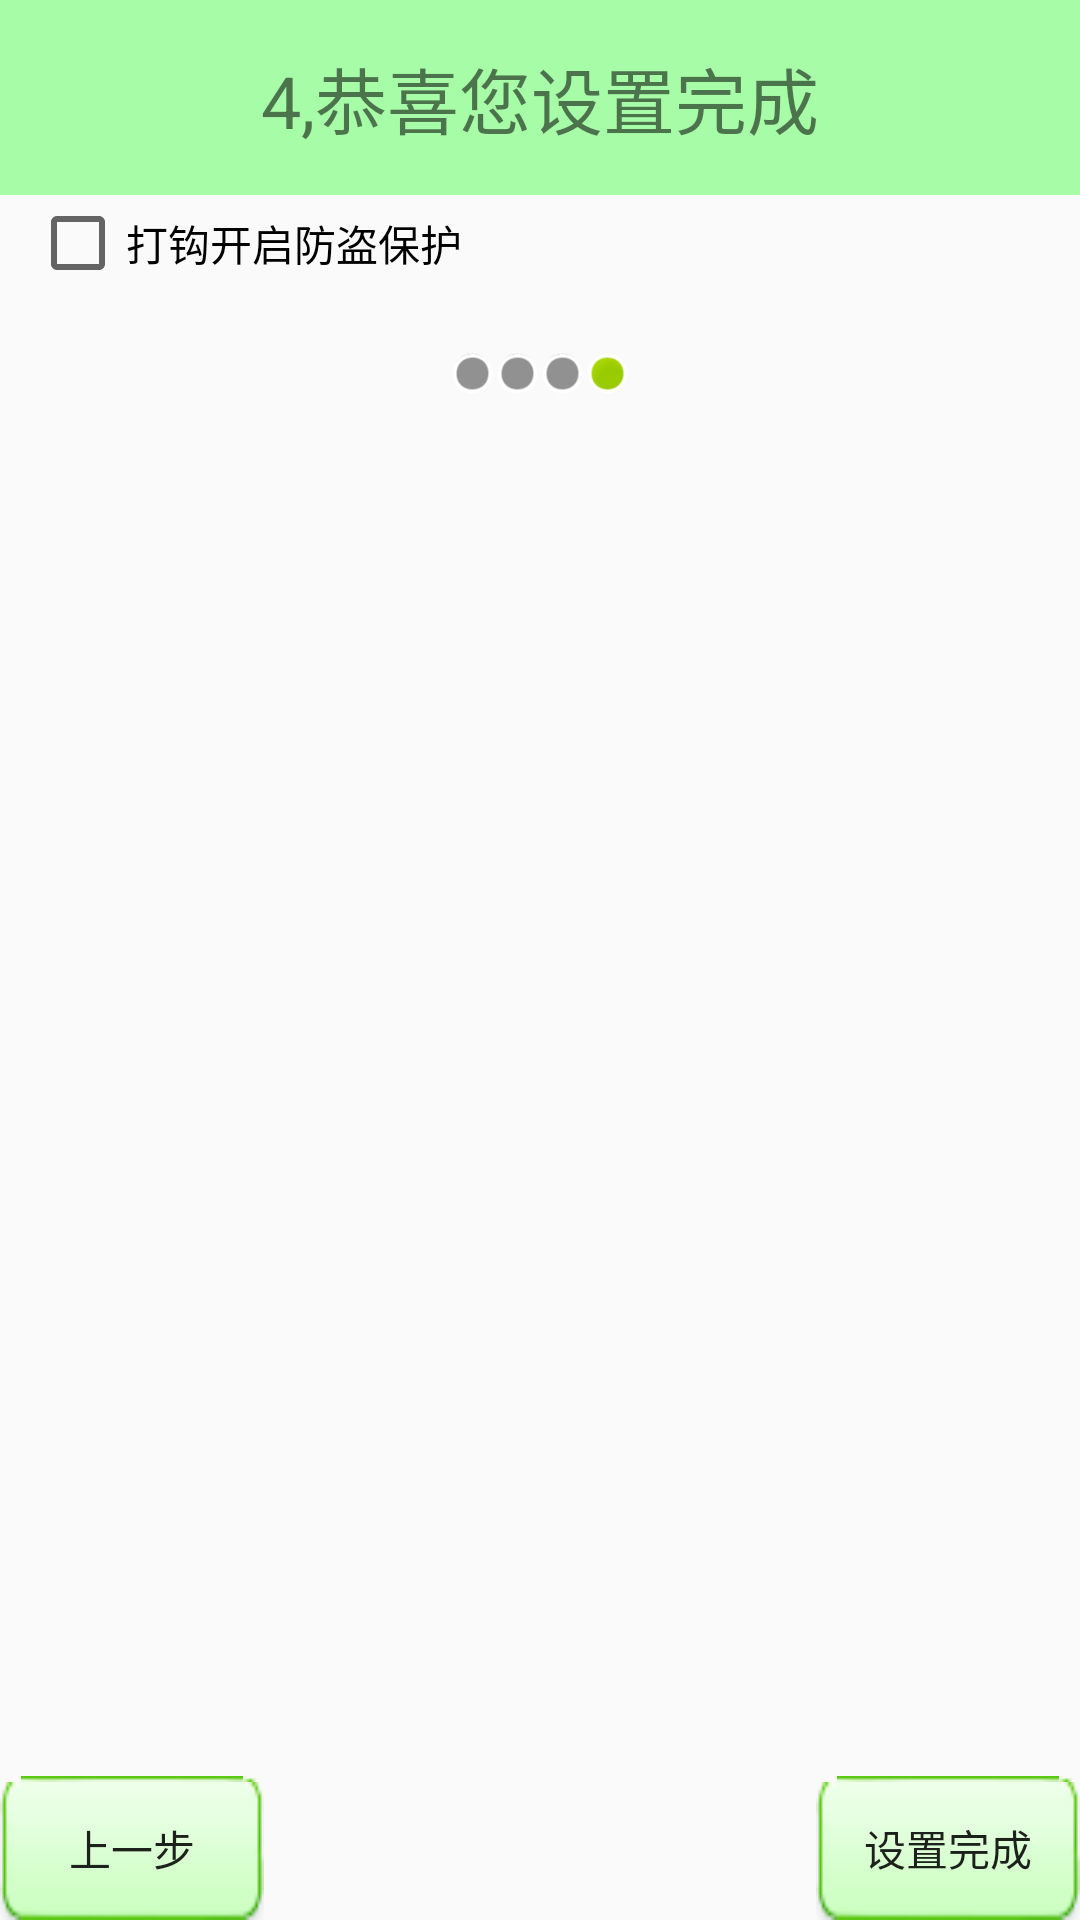

Write the Android layout XML for this screen, with the resource values it uses.
<!-- AndroidManifest.xml: application theme AppTheme -->
<!-- res/layout/activity_setup4.xml -->
<?xml version="1.0" encoding="utf-8"?>
<LinearLayout xmlns:android="http://schemas.android.com/apk/res/android"
			  android:layout_width="match_parent"
			  android:layout_height="match_parent"
			  android:orientation="vertical">

	<TextView
		style="@style/tv_title"
		android:text="4,恭喜您设置完成"/>

	<CheckBox
		android:id="@+id/cb_setup4_isprotected"
		android:layout_width="wrap_content"
		android:layout_height="wrap_content"
		android:layout_marginLeft="10dp"
		android:text="打钩开启防盗保护"/>

	<LinearLayout
		android:layout_width="wrap_content"
		android:layout_height="wrap_content"
		android:layout_gravity="center_horizontal"
		android:layout_marginTop="20dp"
		android:orientation="horizontal">

		<View
			android:layout_width="15dip"
			android:layout_height="15dip"
			android:background="@android:drawable/presence_invisible"/>

		<View
			android:layout_width="15dip"
			android:layout_height="15dip"
			android:background="@android:drawable/presence_invisible"/>

		<View
			android:layout_width="15dip"
			android:layout_height="15dip"
			android:background="@android:drawable/presence_invisible"/>

		<View
			android:layout_width="15dip"
			android:layout_height="15dip"
			android:background="@android:drawable/presence_online"/>
	</LinearLayout>

	<RelativeLayout
		android:layout_width="fill_parent"
		android:layout_height="fill_parent">

		<ImageView
			android:layout_width="wrap_content"
			android:layout_height="wrap_content"
			android:layout_centerInParent="true"
			android:src="@drawable/phone"/>

		<Button
			android:layout_width="wrap_content"
			android:layout_height="wrap_content"
			android:layout_alignParentBottom="true"
			android:layout_alignParentRight="true"
			android:background="@drawable/bt_selector"
			android:onClick="next"
			android:text="设置完成"/>

		<Button
			android:layout_width="wrap_content"
			android:layout_height="wrap_content"
			android:layout_alignParentBottom="true"
			android:layout_alignParentLeft="true"
			android:background="@drawable/bt_selector"
			android:onClick="prev"
			android:text="上一步"/>
	</RelativeLayout>

</LinearLayout>
<!-- resources referenced by this layout -->
<resources>
  <!-- drawable bt_selector (drawable) -->
  <?xml version="1.0" encoding="utf-8"?>
  <selector xmlns:android="http://schemas.android.com/apk/res/android">
  	<item android:drawable="@drawable/btn_green_pressed"
  		  android:state_pressed="true"/> 
  
  	<item android:drawable="@drawable/btn_green_normal"
  		  android:state_pressed="false"/> 
  </selector>
  <style name="tv_title">
  
  		<item name="android:layout_width">fill_parent</item>
  		<item name="android:layout_height">65dp</item>
  		<item name="android:textSize">24sp</item>
  		<item name="android:gravity">center</item>
  		<item name="android:background">#5500ff00</item>
  	</style>
  <style name="AppTheme" parent="AppBaseTheme">
          
          <item name="colorPrimary">@color/colorPrimary</item>
          <item name="colorPrimaryDark">@color/colorPrimaryDark</item>
          <item name="colorAccent">@color/colorAccent</item>
  
  		<item name="windowNoTitle">true</item>
  		<item name="android:windowFullscreen">true</item>
  
  	</style>
  <style name="AppBaseTheme" parent="Theme.AppCompat.Light" />
  <color name="colorPrimary">#3F51B5</color>
  <color name="colorPrimaryDark">#303F9F</color>
  <color name="colorAccent">#FF4081</color>
</resources>
